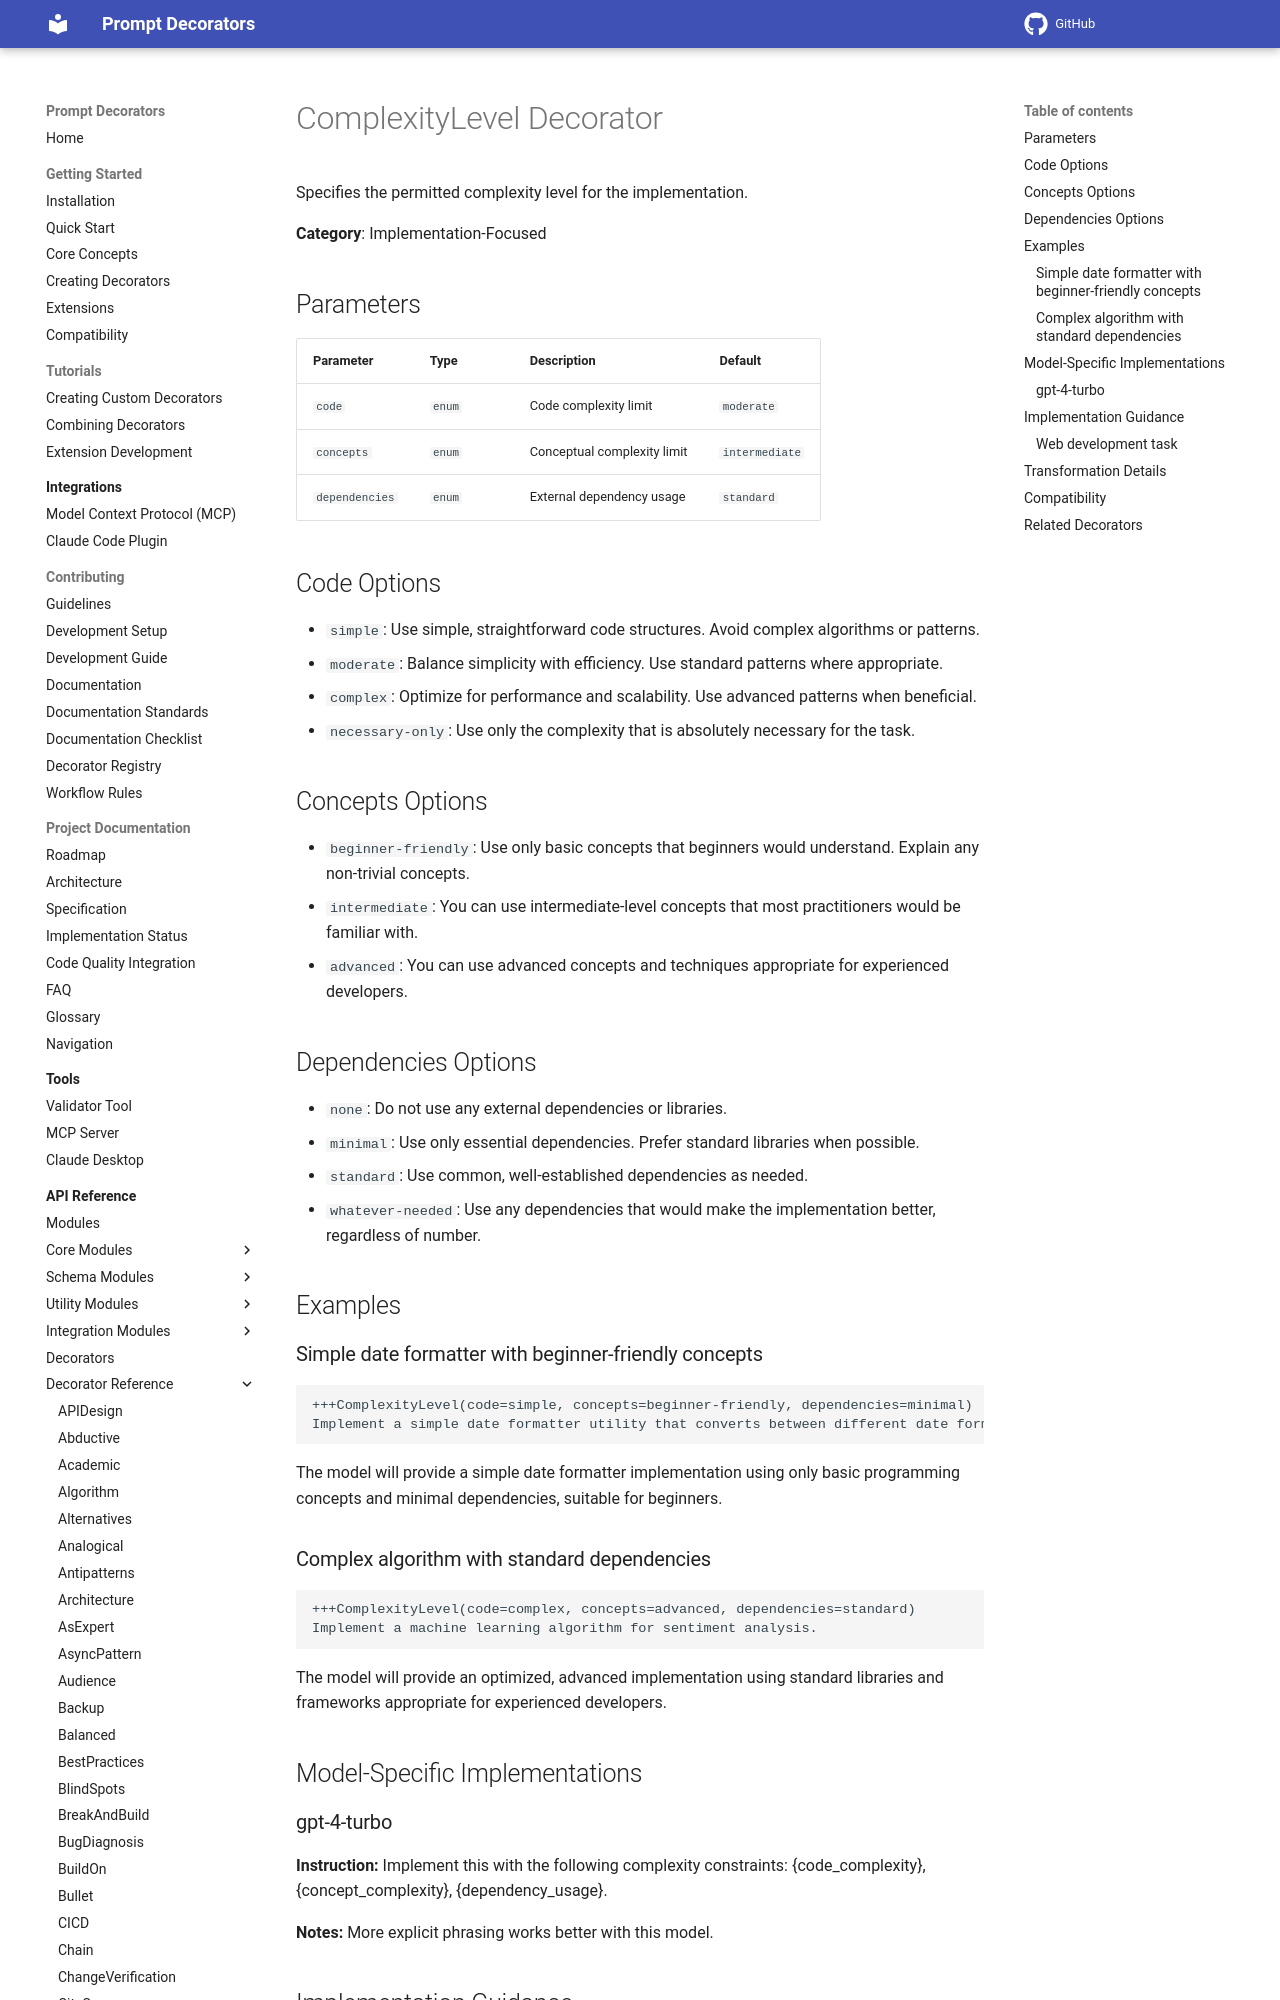

repository: synaptiai/prompt-decorators · page: api/decorators/ComplexityLevel/index.html · generator: mkdocs

# ComplexityLevel Decorator

Specifies the permitted complexity level for the implementation.

**Category**: Implementation-Focused

## Parameters

| Parameter | Type | Description | Default |
|-----------|------|-------------|--------|
| `code` | `enum` | Code complexity limit | `moderate` |
| `concepts` | `enum` | Conceptual complexity limit | `intermediate` |
| `dependencies` | `enum` | External dependency usage | `standard` |

## Code Options

- `simple`: Use simple, straightforward code structures. Avoid complex algorithms or patterns.
- `moderate`: Balance simplicity with efficiency. Use standard patterns where appropriate.
- `complex`: Optimize for performance and scalability. Use advanced patterns when beneficial.
- `necessary-only`: Use only the complexity that is absolutely necessary for the task.

## Concepts Options

- `beginner-friendly`: Use only basic concepts that beginners would understand. Explain any non-trivial concepts.
- `intermediate`: You can use intermediate-level concepts that most practitioners would be familiar with.
- `advanced`: You can use advanced concepts and techniques appropriate for experienced developers.

## Dependencies Options

- `none`: Do not use any external dependencies or libraries.
- `minimal`: Use only essential dependencies. Prefer standard libraries when possible.
- `standard`: Use common, well-established dependencies as needed.
- `whatever-needed`: Use any dependencies that would make the implementation better, regardless of number.

## Examples
